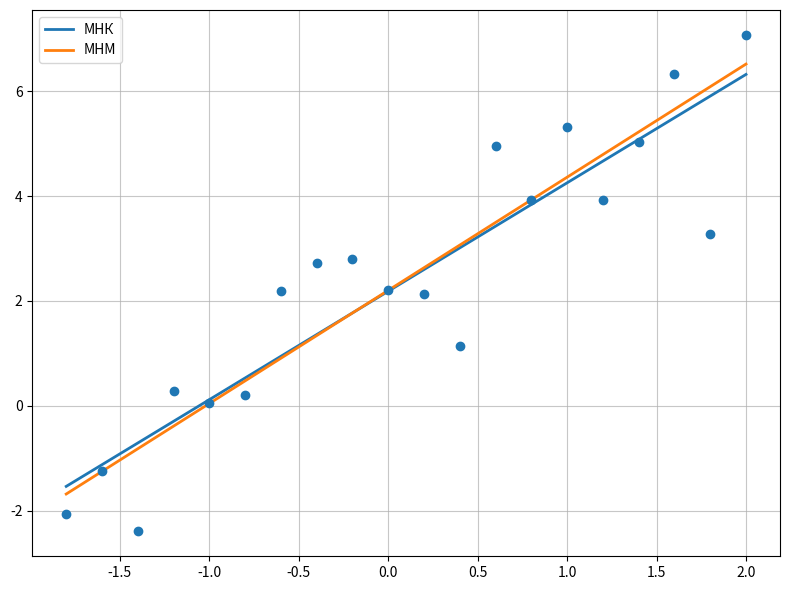
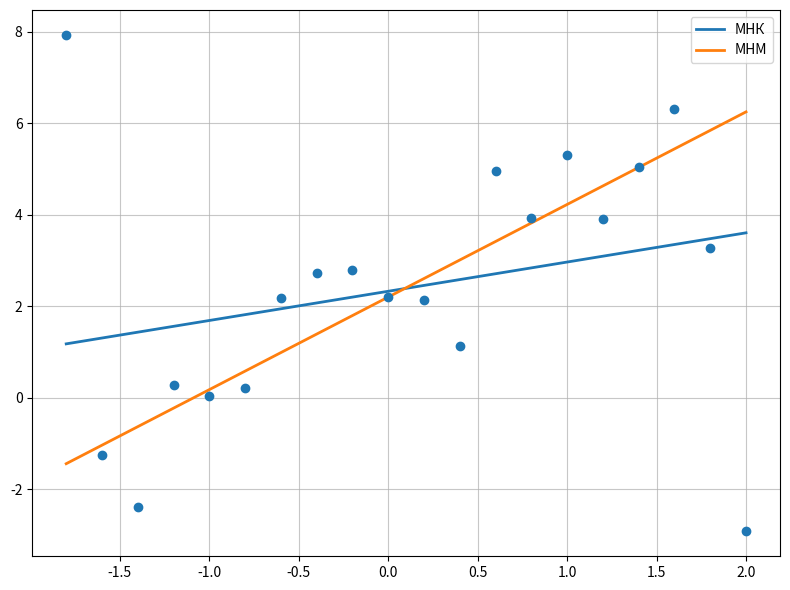

These charts were generated, in order, by the following Python code:
import numpy as np
import matplotlib.pyplot as plt
from scipy.optimize import minimize

# Мы убрали фиксацию seed. Теперь каждый запуск генерирует честную случайную выборку!

# 1. Задаем значения x на отрезке [-1.8, 2] с шагом 0.2 (20 точек)
x = np.linspace(-1.8, 2.0, 20)

# Генерируем нормальный шум
eps = np.random.normal(0, 1, 20)

# Генерируем истинный отклик y = 2 + 2x + eps
y = 2 + 2 * x + eps

# Истинные параметры
a_true = 2.0
b_true = 2.0

# ---------------------------------------------------------
# ФУНКЦИИ И ВЫЧИСЛЕНИЯ
# ---------------------------------------------------------
def lad_objective(params, x_val, y_val):
    a, b = params
    return np.sum(np.abs(y_val - (a + b * x_val)))

def calc_metrics(a_est, b_est):
    da = np.abs(a_true - a_est)
    db = np.abs(b_true - b_est)
    delta_a = (da / np.abs(a_true)) * 100
    delta_b = (db / np.abs(b_true)) * 100
    return da, delta_a, db, delta_b

# --- БЕЗ ВЫБРОСОВ ---
b_mnk_1, a_mnk_1 = np.polyfit(x, y, 1)
res_1 = minimize(lad_objective, [ a_mnk_1, b_mnk_1 ], args=(x, y), method='Nelder-Mead')
a_mnm_1, b_mnm_1 = res_1.x

# --- С ВЫБРОСАМИ ---
y_out = y.copy()
y_out[ 0 ] += 10
y_out[ -1 ] -= 10

b_mnk_2, a_mnk_2 = np.polyfit(x, y_out, 1)
res_2 = minimize(lad_objective, [ a_mnk_2, b_mnk_2 ], args=(x, y_out), method='Nelder-Mead')
a_mnm_2, b_mnm_2 = res_2.x

# ---------------------------------------------------------
# ВЫВОД ТАБЛИЦ
# ---------------------------------------------------------
def print_table(title, a_mnk, b_mnk, a_mnm, b_mnm):
    da_k, da_k_pct, db_k, db_k_pct = calc_metrics(a_mnk, b_mnk)
    da_m, da_m_pct, db_m, db_m_pct = calc_metrics(a_mnm, b_mnm)
    
    print(f"\n{title}")
    print("-" * 65)
    print(f"{'Метод':<5} | {'a':<6} | {'Δa':<6} | {'δa, %':<7} | {'b':<6} | {'Δb':<6} | {'δb, %':<7}")
    print("-" * 65)
    print(f"{'МНК':<5} | {a_mnk:.4f} | {da_k:.4f} | {da_k_pct:>7.2f} | {b_mnk:.4f} | {db_k:.4f} | {db_k_pct:>7.2f}")
    print(f"{'МНМ':<5} | {a_mnm:.4f} | {da_m:.4f} | {da_m_pct:>7.2f} | {b_mnm:.4f} | {db_m:.4f} | {db_m_pct:>7.2f}")
    print("-" * 65)

print_table("Таблица 1. Оценки коэффициентов регрессии БЕЗ ВЫБРОСОВ", a_mnk_1, b_mnk_1, a_mnm_1, b_mnm_1)
print_table("Таблица 2. Оценки коэффициентов регрессии С ВЫБРОСАМИ", a_mnk_2, b_mnk_2, a_mnm_2, b_mnm_2)

# ---------------------------------------------------------
# ПОСТРОЕНИЕ ГРАФИКОВ (в стиле второго отчета)
# ---------------------------------------------------------
# График 1: Без выбросов
plt.figure(figsize=(8, 6))
plt.scatter(x, y, color='tab:blue', zorder=5)
plt.plot(x, a_mnk_1 + b_mnk_1*x, label='МНК', color='tab:blue', linewidth=2)
plt.plot(x, a_mnm_1 + b_mnm_1*x, label='МНМ', color='tab:orange', linewidth=2)
plt.grid(True, linestyle='-', alpha=0.7)
plt.legend()
plt.tight_layout()
plt.savefig('lab6_no_outliers.png', dpi=300)
plt.close()

# График 2: С выбросами
plt.figure(figsize=(8, 6))
plt.scatter(x, y_out, color='tab:blue', zorder=5)
plt.plot(x, a_mnk_2 + b_mnk_2*x, label='МНК', color='tab:blue', linewidth=2)
plt.plot(x, a_mnm_2 + b_mnm_2*x, label='МНМ', color='tab:orange', linewidth=2)
plt.grid(True, linestyle='-', alpha=0.7)
plt.legend()
plt.tight_layout()
plt.savefig('lab6_outliers.png', dpi=300)
plt.close()

print("\nУспех! Сохранены два файла: lab6_no_outliers.png и lab6_outliers.png")
